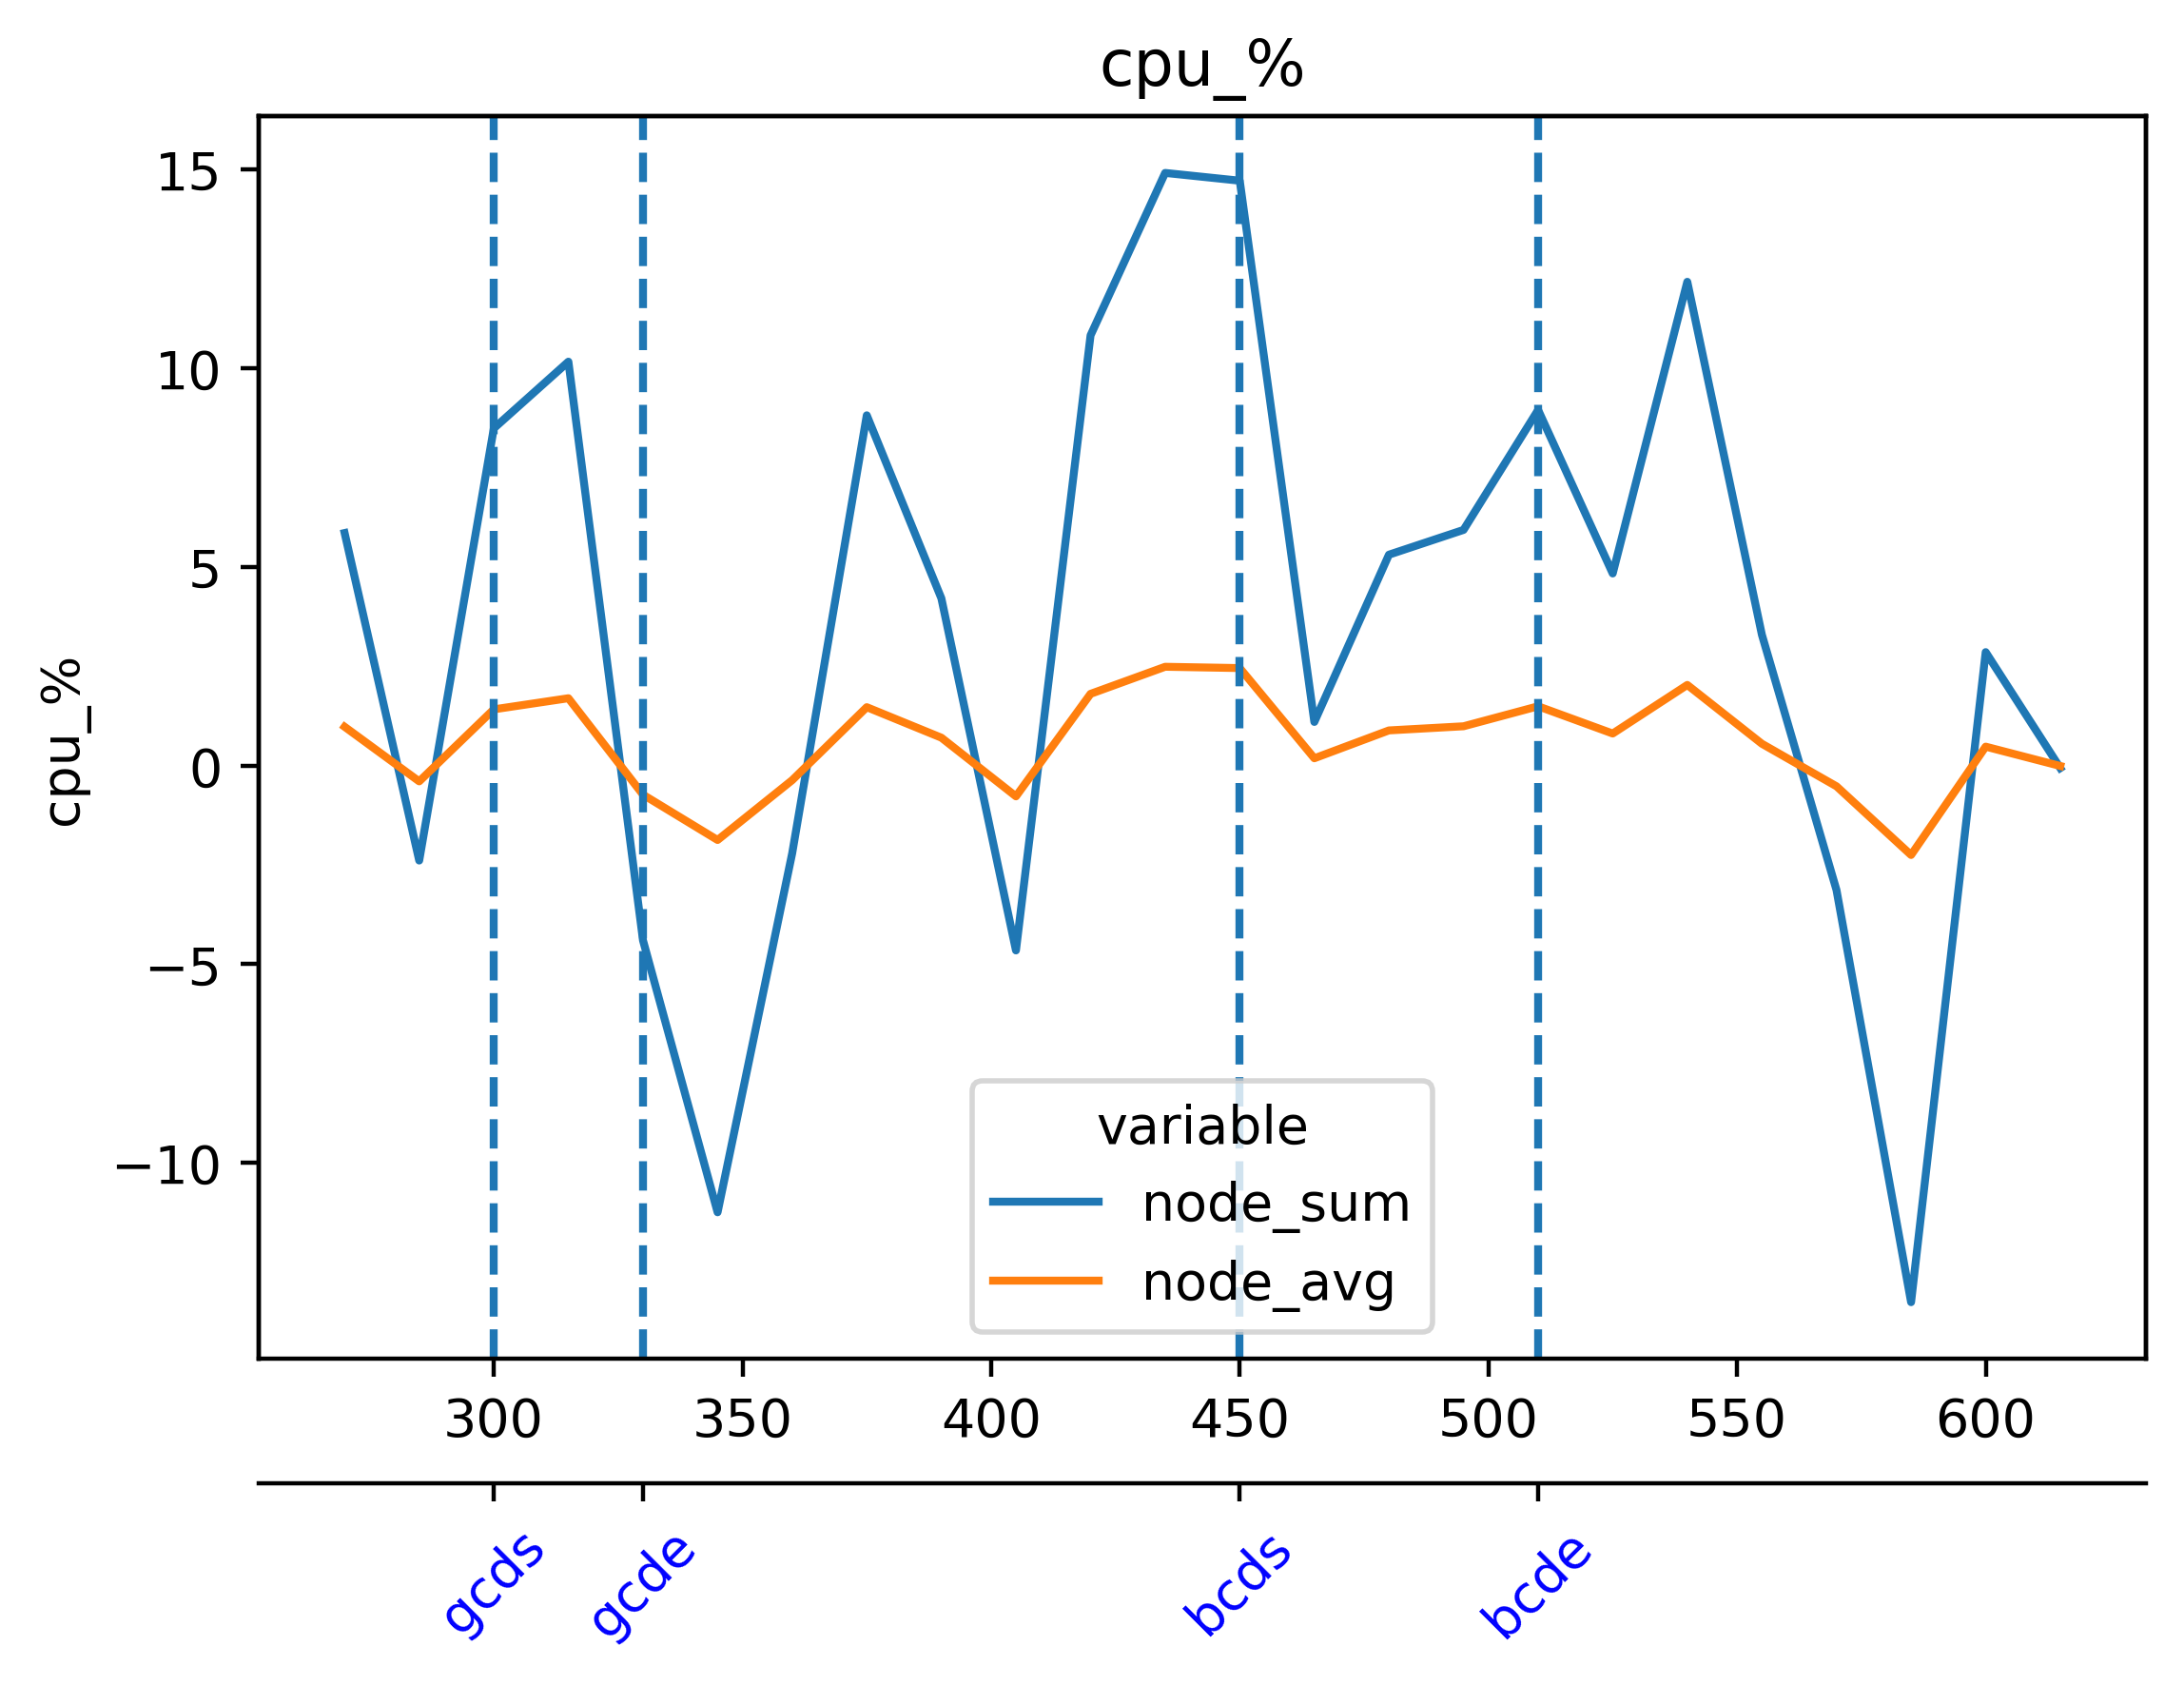

The table this chart was drawn from, first rows:
timestamp, beacon-metrics-gazer--1d085c0e3a0442b4a9…, cadvisor, cl-1-prysm-geth--281cae6a1de54b17a7e93fc…, cl-2-prysm-geth--9e5fff65ac404cf188ee4ae…, cl-3-prysm-geth--e2fa3dfa54724de2a216210…, cl-4-prysm-geth--e5f6c84f95864b62bf703d1…, cl-5-prysm-geth--e5d9a4f47c5943fea91694b…, dora--9943d72ad251431eb6fb33c0b6739f33, el-1-geth-prysm--ffecab9c8fa543d6adaa51f…, el-2-geth-prysm--8633305d09784723aa04f4b…, el-3-geth-prysm--e24e56fb1c8340c5a97a3c0…, el-4-geth-prysm--8d6843a6c1354af6b2d7632…, el-5-geth-prysm--001ce20020f74de4aa542f8…, el-forkmon--e2566cf8b7e949579d43ad368c58…, ethereum-metrics-exporter-1-prysm-geth--…, ethereum-metrics-exporter-2-prysm-geth--…, ethereum-metrics-exporter-3-prysm-geth--…, ethereum-metrics-exporter-4-prysm-geth--…, ethereum-metrics-exporter-5-prysm-geth--…, grafana--d652ea8a10184dc5a28851407774d8e…, helpers-grafana-1, kurtosis-api--6315bc785aa84b48824e307dcb…, kurtosis-engine--f91740d5a8a541d88661bee…
1716892073, 0.004394, 27.44, 12.7, 12, 12.64, 11.88, 12.93, 0.03938, 4.265, 4.768, 4.733, 4.387, 5.121, 0.9271, 0.25, 0.2583, 0.255, 0.2942, 0.2417, 0.3907, 0.436, 0.1238, 0.07825
1716892088, 0.004802, 26.95, 12.55, 11.36, 13.55, 10.94, 12.69, 0.05436, 4.177, 4.693, 4.81, 4.358, 5.003, 1.082, 0.2106, 0.2422, 0.2841, 0.2463, 0.2514, 0.2718, 0.09056, 0.08544, 0.06533
1716892103, 0.004482, 25.47, 12.21, 11.26, 13.47, 11.85, 11.9, 0.05151, 4.519, 4.764, 5.181, 4.555, 4.546, 1.113, 0.2154, 0.2252, 0.3199, 0.2403, 0.2673, 0.2783, 0.1332, 0.08804, 0.06959
1716892118, 0.004155, 22.82, 11.93, 11.41, 11.48, 11.45, 11.13, 0.05624, 5.292, 4.904, 4.835, 5.461, 4.98, 1.073, 0.2158, 0.2175, 0.3163, 0.1874, 0.2375, 0.3986, 0.1038, 0.09085, 0.001053
1716892133, 0.004575, 23.85, 12.71, 13.94, 12.89, 13.7, 12.42, 0.05721, 6.381, 4.943, 4.944, 6.055, 5.381, 1.11, 0.2352, 0.2267, 0.3161, 0.2296, 0.2522, 0.4073, 0.1014, 0.1419, 0.104
1716892148, 0.005305, 25.32, 12.79, 14.18, 12.72, 13.39, 12.55, 0.05954, 6.32, 4.95, 5.202, 6.305, 5.524, 1.288, 0.2634, 0.2533, 0.2844, 0.2699, 0.2601, 0.3262, 0.1369, 0.1414, 0.1156
1716892163, 0.004135, 24.56, 12.1, 13.38, 12.54, 12.58, 11.73, 0.05498, 5.298, 4.356, 5.061, 5.657, 5.174, 1.09, 0.2423, 0.2484, 0.2533, 0.2387, 0.2636, 0.2169, 0.1439, 0.1712, 0.09115
1716892178, 0.004072, 24.09, 11.86, 12.05, 11.93, 11.32, 10.61, 0.04201, 5.395, 4.367, 4.956, 5.264, 4.685, 1.31, 0.2331, 0.2227, 0.2764, 0.2449, 0.2676, 0.4158, 0.1418, 0.1283, 0.2442
1716892193, 0.003642, 24.23, 12.43, 12.74, 12.79, 12.45, 10.88, 0.03629, 5.704, 4.68, 4.732, 4.811, 4.321, 1.49, 0.247, 0.2065, 0.3197, 0.2376, 0.2648, 0.3846, 0.06134, 0.1285, 0.3111
1716892208, 0.004094, 24.9, 12.11, 11.82, 13.19, 12.98, 10.62, 0.03382, 6.837, 5.265, 5.462, 5.348, 4.377, 1.826, 0.2607, 0.2498, 0.3232, 0.2611, 0.24, 0.3927, 0.05689, 0.09862, 0.3512
1716892223, 0.003674, 22.29, 11.07, 11.86, 13.08, 12.92, 10.91, 0.0407, 6.259, 5.457, 5.172, 5.943, 4.879, 1.657, 0.2395, 0.2297, 0.285, 0.255, 0.2164, 0.2186, 0.05533, 0.09827, 0.0
1716892238, 0.003607, 22.09, 11.33, 11.73, 12.43, 12.24, 10.67, 0.04532, 6.335, 5.008, 5.457, 5.969, 5.183, 1.506, 0.2006, 0.2097, 0.2278, 0.2139, 0.1878, 0.3588, 0.0575, 0.0933, 0.4023
1716892253, 0.003889, 22.97, 13.33, 13.72, 13.09, 13.26, 12.69, 0.03308, 5.634, 4.88, 4.788, 5.858, 5.093, 1.832, 0.1939, 0.2361, 0.2126, 0.2269, 0.2123, 0.4068, 0.04857, 0.09346, 0.3522
1716892268, 0.004338, 23.17, 12.46, 13.38, 12.59, 13.26, 13.05, 0.03967, 5.357, 4.784, 5.705, 4.889, 5.338, 1.843, 0.2111, 0.2835, 0.2079, 0.2251, 0.2494, 0.3998, 0.1497, 0.09093, 0.3961
1716892283, 0.004004, 23.26, 12.46, 12.26, 12.69, 12.48, 13.9, 0.03916, 5.343, 4.975, 5.346, 5.312, 5.334, 1.753, 0.2271, 0.3266, 0.2351, 0.22, 0.2441, 0.3131, 0.1576, 0.104, 0.3578
1716892298, 0.004279, 21.73, 11.62, 11.13, 12.5, 12, 12.47, 0.03996, 5.554, 5.092, 5.953, 5.691, 5.536, 1.741, 0.2383, 0.2988, 0.2388, 0.2232, 0.2594, 0.4056, 0.1648, 0.1065, 0.000285
1716892313, 0.003976, 22.51, 12.76, 12.55, 13.44, 12.1, 13.53, 0.0359, 6.284, 5.331, 5.679, 6.151, 5.536, 1.937, 0.2519, 0.2847, 0.2485, 0.2169, 0.2953, 0.4444, 0.05839, 0.1114, 0.1158
1716892328, 0.004188, 22.45, 12.2, 12.56, 13.89, 12.47, 12.74, 0.03455, 6.552, 5.784, 6.259, 5.855, 5.46, 2.025, 0.2187, 0.2224, 0.2318, 0.21, 0.3133, 0.377, 0.05422, 0.1001, 0.1196
1716892343, 0.003966, 22.59, 12.31, 12.58, 12.84, 11.87, 12.99, 0.03437, 6.256, 5.211, 6.053, 5.876, 5.099, 1.72, 0.2146, 0.2097, 0.2181, 0.1906, 0.3006, 0.27, 0.05329, 0.09947, 0.1002
1716892358, 0.004502, 21.61, 11.15, 11.5, 12.24, 10.21, 12.05, 0.04049, 6.6, 5.557, 5.941, 6.028, 5.112, 1.682, 0.2062, 0.1955, 0.2237, 0.2011, 0.2282, 0.3434, 0.06056, 0.09499, 0.0007273
1716892373, 0.004283, 22.95, 13.41, 13.35, 13.17, 11.82, 12.93, 0.03928, 5.11, 5.621, 6.099, 6.298, 5.105, 1.92, 0.2487, 0.2632, 0.2546, 0.2538, 0.277, 0.4637, 0.05582, 0.09219, 0.08819
1716892388, 0.01464, 23.15, 13.37, 12.66, 13.07, 11.69, 12.15, 0.0429, 5.578, 6.083, 6.361, 6.327, 5.423, 1.907, 0.2405, 0.233, 0.293, 0.2786, 0.2468, 0.4311, 0.08762, 0.07926, 0.1039
1716892403, 0.04342, 23.82, 13.54, 12.09, 12.12, 11.52, 12.07, 0.08815, 4.213, 4.889, 5.511, 5.097, 4.417, 1.565, 0.2356, 0.2728, 0.255, 0.2502, 0.2304, 0.4226, 0.1011, 0.09638, 0.1033
1716892418, 0.04357, 22.45, 12.05, 11.47, 10.9, 11.32, 11.45, 0.1076, 4.794, 4.444, 4.733, 5.201, 5.216, 1.608, 0.1972, 0.2635, 0.2255, 0.2157, 0.1854, 0.5035, 0.0901, 0.09406, 0.0002879
1716892433, 0.02941, 23.12, 12.63, 12.55, 12.73, 12.44, 13.05, 0.1045, 4.801, 4.821, 3.543, 5.547, 5.517, 1.661, 0.2054, 0.2428, 0.207, 0.2134, 0.2335, 0.4937, 0.06917, 0.09343, 0.1184
1716892448, 0.004065, 22.68, 12.83, 12.88, 13.29, 13.04, 12.97, 0.04495, 5.056, 5.677, 4.185, 5.931, 6.395, 1.938, 0.2393, 0.2672, 0.2384, 0.2264, 0.2698, 0.5593, 0.05839, 0.09037, 0.1022
1716892463, 0.004143, 22.7, 12.92, 12.16, 12.98, 12.94, 12.71, 0.04471, 5.837, 5.84, 4.31, 5.402, 5.137, 1.688, 0.2746, 0.2301, 0.2439, 0.201, 0.2791, 0.4399, 0.05964, 0.09663, 0.0923
1716892478, 0.004377, 22.09, 12.35, 11.37, 10.91, 12.05, 11.19, 0.04706, 6.019, 5.86, 5.489, 5.002, 4.935, 1.854, 0.276, 0.2432, 0.2482, 0.1763, 0.2679, 0.5869, 0.06201, 0.09629, 0.0
1716892493, 0.003794, 22.42, 13.77, 12.95, 11.98, 13.54, 12.87, 0.03714, 6.709, 6.391, 5.685, 5.038, 5.092, 1.987, 0.2523, 0.2157, 0.2229, 0.2184, 0.2873, 0.3919, 0.05689, 0.09547, 0.07456
1716892508, 0.004482, 22.41, 13.91, 13, 12.07, 13.32, 13.35, 0.04807, 6.199, 6.267, 5.353, 5.815, 5.921, 2.082, 0.2242, 0.2253, 0.2504, 0.2646, 0.2969, 0.4429, 0.1078, 0.09333, 0.0004625
1716892523, 0.004264, 21.94, 13.65, 12.85, 12.02, 13.2, 13.41, 0.06403, 6.22, 6.097, 4.99, 6, 6.108, 1.858, 0.2207, 0.24, 0.2434, 0.2862, 0.2946, 0.331, 0.11, 0.1217, 0.0004727
1716892538, 0.003843, 22.83, 12.58, 11.87, 11.18, 11.81, 11.32, 0.0685, 6.294, 5.446, 4.443, 6.287, 6.39, 1.62, 0.2, 0.2022, 0.2481, 0.2699, 0.2581, 0.3889, 0.1071, 0.1244, 0.06861
1716892553, 0.004065, 24.52, 12.33, 13.13, 11.44, 13.39, 12.13, 0.05674, 6.265, 5.282, 4.989, 6.197, 5.491, 2.093, 0.2207, 0.2322, 0.2488, 0.2678, 0.296, 0.3454, 0.05574, 0.1214, 0.0772
1716892568, 0.004839, 25.1, 12.62, 13.7, 12.06, 13.02, 12.37, 0.04674, 5.787, 5.413, 5.12, 6.044, 5.331, 2.029, 0.2493, 0.2177, 0.3025, 0.2377, 0.286, 0.3083, 0.05844, 0.09666, 0.09109
1716892583, 0.004861, 24.24, 11.95, 13.3, 11.96, 13.16, 13.31, 0.04282, 5.964, 5.401, 5.796, 6.251, 4.995, 2.041, 0.2887, 0.2466, 0.3126, 0.2474, 0.3003, 0.3218, 0.07199, 0.09758, 0.0002897
1716892598, 0.004697, 22.77, 12.21, 12.05, 12.36, 11.98, 12.36, 0.04675, 5.824, 4.511, 6.288, 6.198, 5.665, 1.68, 0.2566, 0.2188, 0.332, 0.2235, 0.2219, 0.5394, 0.07545, 0.1007, 0.0002941
1716892613, 0.004406, 24.76, 15.54, 12.16, 14.05, 13.76, 12.85, 0.03189, 6.105, 3.094, 6.575, 4.806, 5.918, 1.779, 0.2485, 0.2294, 0.2953, 0.2426, 0.1977, 0.4118, 0.06254, 0.09799, 0.1113
1716892628, 0.004465, 24.44, 14.39, 12.28, 13.81, 13.67, 11.89, 0.0388, 5.256, 2.1, 6.013, 5.179, 5.454, 1.79, 0.2119, 0.2657, 0.2941, 0.2132, 0.1802, 0.3094, 0.1003, 0.09565, 0.189
1716892643, 0.004621, 25.11, 13.04, 12.02, 13.46, 13.4, 11.8, 0.04565, 5.275, 2.896, 5.371, 4.446, 5.271, 1.77, 0.2368, 0.2664, 0.2726, 0.228, 0.1889, 0.6953, 0.2099, 0.1213, 0.117
1716892658, 0.003866, 23.81, 11.08, 12.06, 11.32, 12.1, 11.24, 0.04898, 5.413, 3.648, 4.642, 4.914, 4.89, 1.584, 0.183, 0.2667, 0.2493, 0.2294, 0.1827, 0.9632, 0.218, 0.1179, 0.0002267
1716892673, 0.003201, 25.83, 12.62, 13.28, 12.54, 13.6, 12.98, 0.04422, 5.509, 4.846, 5.15, 4.906, 5.348, 2.089, 0.2147, 0.2224, 0.2577, 0.2528, 0.1944, 1.03, 0.1652, 0.1147, 0.164
1716892688, 0.003623, 25.1, 12.67, 13.43, 11.04, 13.25, 13.04, 0.03698, 5.45, 4.877, 4.828, 5.307, 4.84, 1.985, 0.2196, 0.2305, 0.2322, 0.2387, 0.2208, 0.5431, 0.05956, 0.08569, 0.1938
